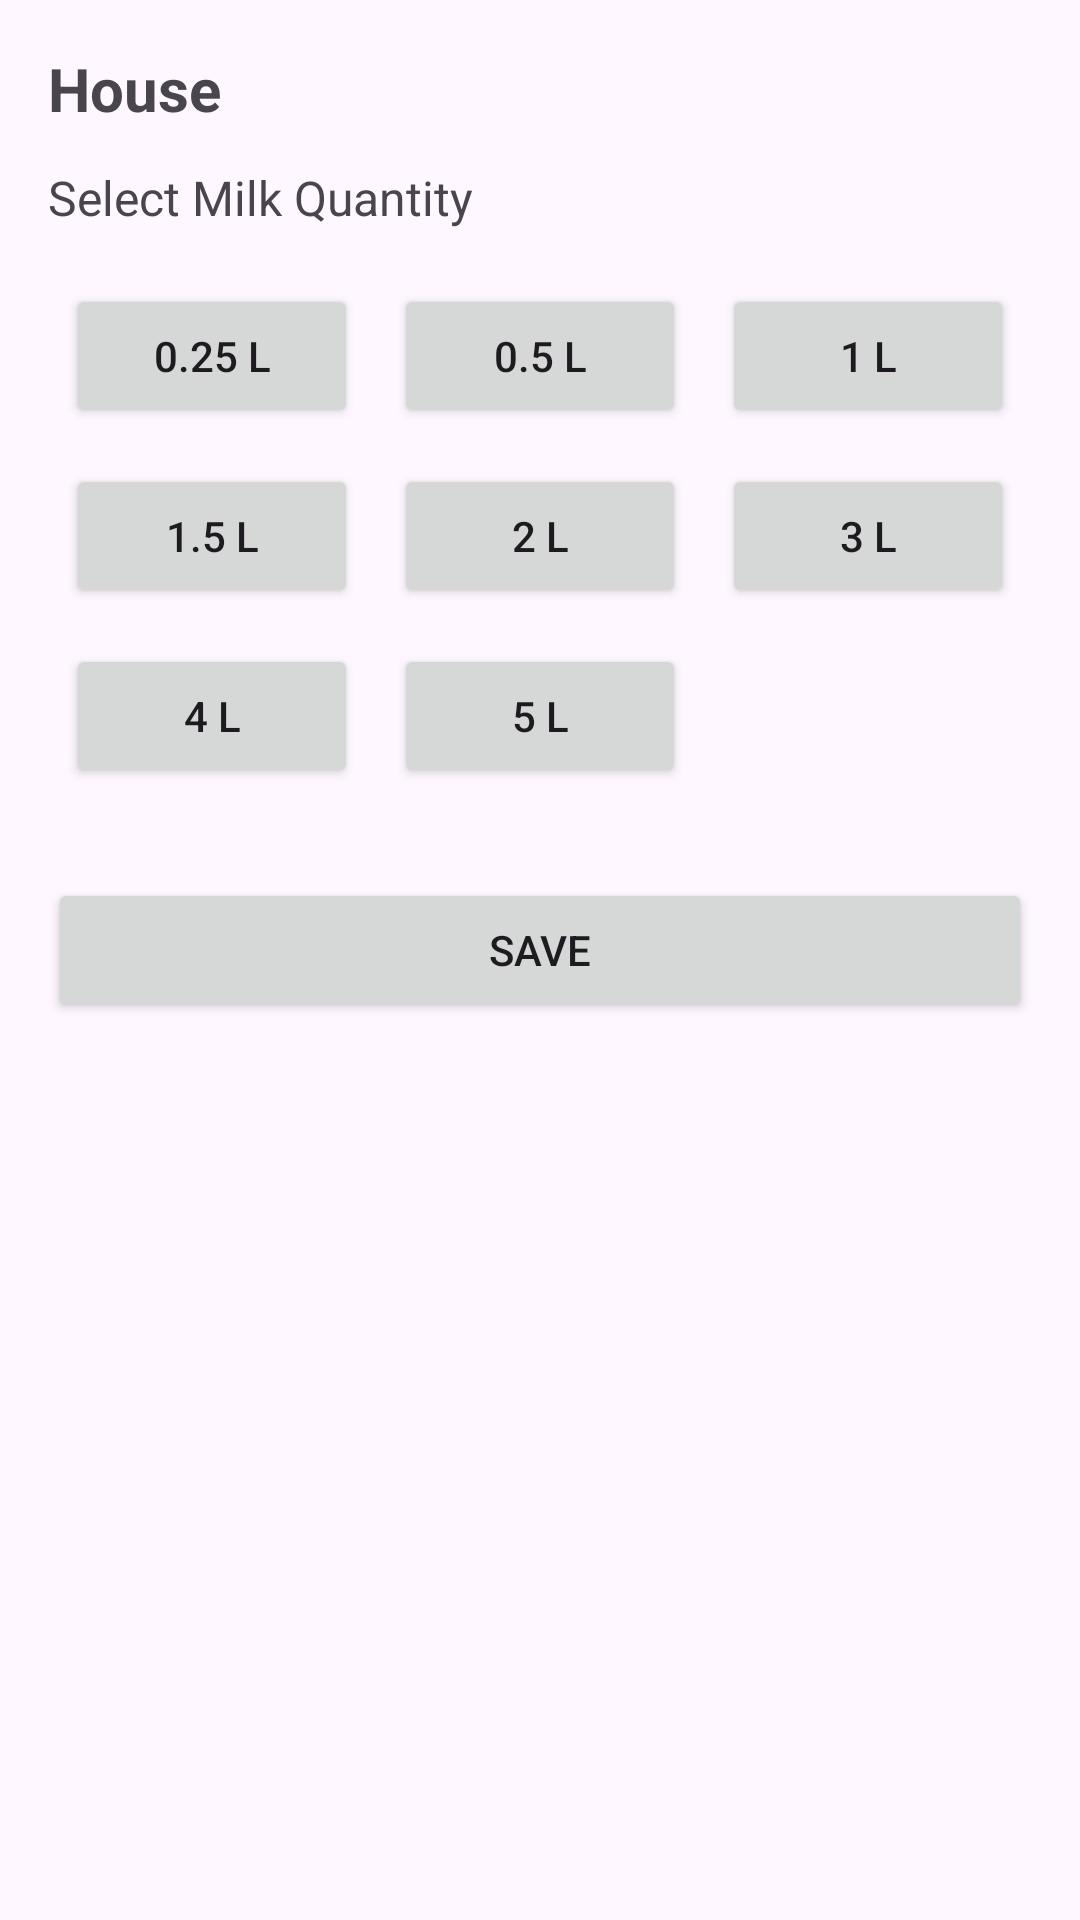

This screen was rendered from an Android layout file. Write that file and the resources it references.
<!-- AndroidManifest.xml: application theme Theme.Milkmate -->
<!-- res/layout/activity_house_detail.xml -->
<?xml version="1.0" encoding="utf-8"?>
<LinearLayout xmlns:android="http://schemas.android.com/apk/res/android"
    android:layout_width="match_parent"
    android:layout_height="match_parent"
    android:orientation="vertical"
    android:padding="16dp">

    <TextView
        android:id="@+id/tvHouseTitle"
        android:layout_width="wrap_content"
        android:layout_height="wrap_content"
        android:text="House"
        android:textSize="20sp"
        android:textStyle="bold"
        android:layout_marginBottom="12dp"/>

    <TextView
        android:layout_width="wrap_content"
        android:layout_height="wrap_content"
        android:text="Select Milk Quantity"
        android:textSize="16sp"
        android:layout_marginBottom="12dp"/>

    <GridLayout
        android:id="@+id/gridMilk"
        android:layout_width="match_parent"
        android:layout_height="wrap_content"
        android:columnCount="3">

        <Button android:text="0.25 L" style="@style/MilkBtn"/>
        <Button android:text="0.5 L"  style="@style/MilkBtn"/>
        <Button android:text="1 L"    style="@style/MilkBtn"/>
        <Button android:text="1.5 L"  style="@style/MilkBtn"/>
        <Button android:text="2 L"    style="@style/MilkBtn"/>
        <Button android:text="3 L"    style="@style/MilkBtn"/>
        <Button android:text="4 L"    style="@style/MilkBtn"/>
        <Button android:text="5 L"    style="@style/MilkBtn"/>

    </GridLayout>

    <Button
        android:id="@+id/btnSave"
        android:layout_width="match_parent"
        android:layout_height="wrap_content"
        android:text="Save"
        android:layout_marginTop="24dp"/>

</LinearLayout>
<!-- resources referenced by this layout -->
<resources>
  <style name="MilkBtn">
          <item name="android:layout_width">0dp</item>
          <item name="android:layout_height">wrap_content</item>
          <item name="android:layout_columnWeight">1</item>
          <item name="android:layout_margin">6dp</item>
      </style>
  <style name="Theme.Milkmate" parent="Base.Theme.Milkmate" />
  <style name="Base.Theme.Milkmate" parent="Theme.Material3.DayNight.NoActionBar">
          <item name="colorPrimary">@color/primary</item>
          <item name="colorPrimaryDark">@color/primary_dark</item>
          <item name="colorAccent">@color/accent</item>
      </style>
  <color name="primary">#1976D2</color>
  <color name="primary_dark">#0D47A1</color>
  <color name="accent">#4CAF50</color>
</resources>
